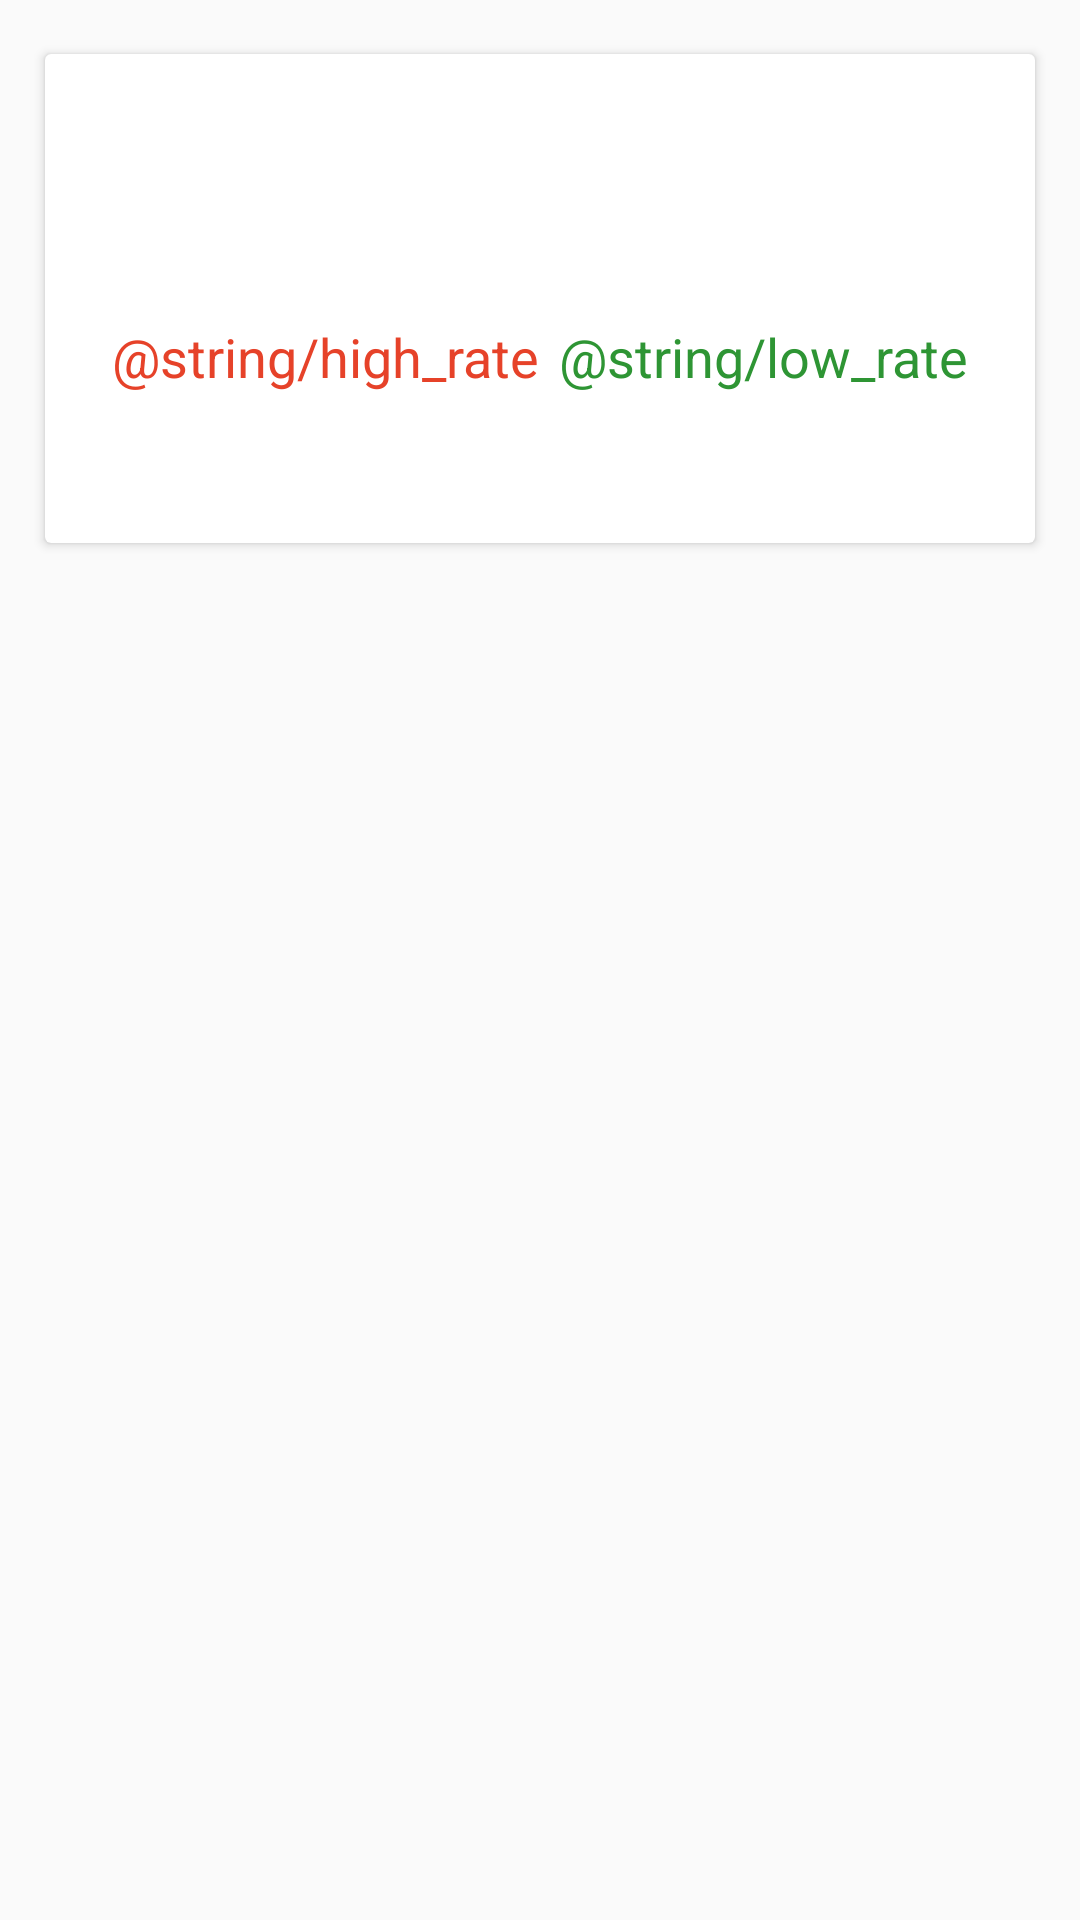

This screen was rendered from an Android layout file. Write that file and the resources it references.
<!-- AndroidManifest.xml: application theme AppTheme -->
<!-- res/layout/hotel_details_fragment.xml -->
<?xml version="1.0" encoding="utf-8"?>
<layout xmlns:android="http://schemas.android.com/apk/res/android"
    xmlns:app="http://schemas.android.com/apk/res-auto"
    xmlns:tools="http://schemas.android.com/tools">

    <data>

        <variable
            name="viewModel"
            type="com.enhance.joi.product_details.ProductDetailsViewModel" />
    </data>

    <android.support.v4.widget.NestedScrollView
        android:id="@+id/scrollView"
        android:layout_width="match_parent"
        android:layout_height="match_parent"
        android:fillViewport="true">

        <android.support.constraint.ConstraintLayout
            android:id="@+id/contentLayout"
            android:layout_width="match_parent"
            android:layout_height="match_parent">

            <android.support.v7.widget.CardView
                android:id="@+id/cartName"
                android:layout_width="0dp"
                android:layout_height="wrap_content"
                android:layout_marginTop="18dp"
                app:layout_constraintEnd_toStartOf="@+id/guideline6"
                app:layout_constraintHorizontal_bias="1.0"
                app:layout_constraintStart_toStartOf="@+id/guideline4"
                app:layout_constraintTop_toBottomOf="@+id/icHotel">

                <android.support.constraint.ConstraintLayout
                    android:layout_width="match_parent"
                    android:layout_height="match_parent"
                    android:paddingBottom="15dp"
                    android:paddingEnd="8dp"
                    android:paddingStart="8dp"
                    android:paddingTop="15dp">


                    <TextView
                        android:id="@+id/txtName"
                        style="@style/hotelDetailsName"

                        app:layout_constraintStart_toStartOf="parent"
                        app:layout_constraintTop_toTopOf="parent"
                        tools:text="Coral Oriental Dubai" />

                    <TextView
                        android:id="@+id/txtAddress"
                        style="@style/HotelDetailsAddress"
                        android:layout_marginTop="10dp"

                        app:layout_constraintStart_toStartOf="parent"
                        app:layout_constraintTop_toBottomOf="@+id/txtName"
                        tools:text="Burj Nahar Roundabout, Naif Road" />

                    <TextView
                        android:id="@+id/textView"
                        style="@style/HotelDetailsHighRate"
                        android:layout_marginStart="8dp"
                        android:layout_marginTop="15dp"
                        android:text="@string/high_rate"
                        app:layout_constraintEnd_toStartOf="@+id/textView2"
                        app:layout_constraintHorizontal_bias="0.5"
                        app:layout_constraintStart_toStartOf="parent"
                        app:layout_constraintTop_toBottomOf="@+id/txtAddress" />

                    <TextView
                        android:id="@+id/textView2"
                        style="@style/HotelDetailsLowRate"
                        android:layout_marginEnd="8dp"
                        android:layout_marginTop="15dp"
                        android:text="@string/low_rate"
                        app:layout_constraintEnd_toEndOf="parent"
                        app:layout_constraintHorizontal_bias="0.5"
                        app:layout_constraintStart_toEndOf="@+id/textView"
                        app:layout_constraintTop_toBottomOf="@+id/txtAddress" />

                    <TextView
                        android:id="@+id/textView3"
                        android:layout_width="wrap_content"
                        android:layout_height="wrap_content"
                        android:layout_marginBottom="8dp"
                        android:layout_marginStart="8dp"
                        android:layout_marginTop="8dp"
                        app:layout_constraintBottom_toBottomOf="parent"
                        app:layout_constraintEnd_toStartOf="@+id/textView4"
                        app:layout_constraintHorizontal_bias="0.5"
                        app:layout_constraintStart_toStartOf="parent"
                        app:layout_constraintTop_toBottomOf="@+id/textView"
                        tools:text="6386.04" />

                    <TextView
                        android:id="@+id/textView4"
                        android:layout_width="wrap_content"
                        android:layout_height="wrap_content"
                        android:layout_marginBottom="8dp"
                        android:layout_marginEnd="8dp"
                        android:layout_marginTop="8dp"
                        app:layout_constraintBottom_toBottomOf="parent"
                        app:layout_constraintEnd_toEndOf="parent"
                        app:layout_constraintHorizontal_bias="0.5"
                        app:layout_constraintStart_toEndOf="@+id/textView3"
                        app:layout_constraintTop_toBottomOf="@+id/textView2"
                        tools:text="6386.04" />


                </android.support.constraint.ConstraintLayout>

            </android.support.v7.widget.CardView>

            <android.support.constraint.Guideline
                android:id="@+id/guideline4"
                android:layout_width="wrap_content"
                android:layout_height="wrap_content"
                android:orientation="vertical"
                app:layout_constraintGuide_begin="15dp" />

            <android.support.constraint.Guideline
                android:id="@+id/guideline6"
                android:layout_width="wrap_content"
                android:layout_height="wrap_content"
                android:orientation="vertical"
                app:layout_constraintGuide_end="15dp" />


            <ImageView
                android:id="@+id/icHotel"
                android:layout_width="match_parent"
                android:layout_height="wrap_content"
                android:scaleType="fitXY"
                app:layout_constraintEnd_toEndOf="parent"
                app:layout_constraintStart_toStartOf="parent"
                app:layout_constraintTop_toTopOf="parent" />


        </android.support.constraint.ConstraintLayout>
    </android.support.v4.widget.NestedScrollView>
</layout>
<!-- resources referenced by this layout -->
<resources>
  <style name="HotelDetailsAddress" parent="GeneralTextView">
          <item name="android:textSize">@dimen/txt_header</item>
          <item name="android:textColor">@color/black</item>
      </style>
  <style name="HotelDetailsHighRate" parent="GeneralTextView">
          <item name="android:textSize">@dimen/txt_header</item>
          <item name="android:textColor">@color/colorPrimary</item>
      </style>
  <style name="HotelDetailsLowRate" parent="GeneralTextView">
          <item name="android:textSize">@dimen/txt_header</item>
          <item name="android:textColor">@color/green</item>
      </style>
  <style name="hotelDetailsName" parent="HotelDetailsAddress">
          <item name="android:textSize">@dimen/txt_header</item>
          <item name="android:textColor">@color/black</item>
          <item name="android:textStyle">bold</item>
      </style>
  <style name="AppTheme" parent="Theme.AppCompat.Light.NoActionBar">
          
          <item name="colorPrimary">@color/colorPrimary</item>
          <item name="colorPrimaryDark">@color/colorPrimaryDark</item>
      </style>
  <style name="GeneralTextView" parent="@android:style/Widget.TextView">
          <item name="android:layout_width">wrap_content</item>
          <item name="android:layout_height">wrap_content</item>
      </style>
  <dimen name="txt_header">18dp</dimen>
  <color name="black">#000</color>
  <color name="colorPrimary">#E64229</color>
  <color name="green">#2E9534</color>
  <color name="colorPrimaryDark">#d32f2f</color>
</resources>
